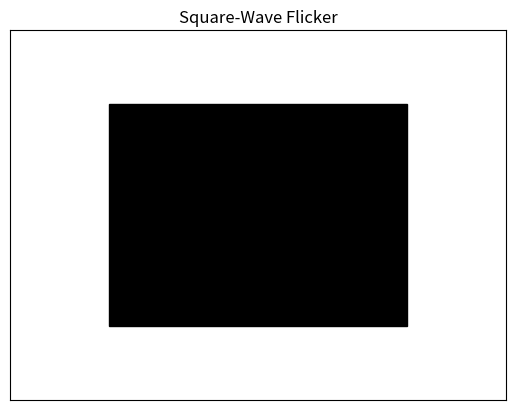
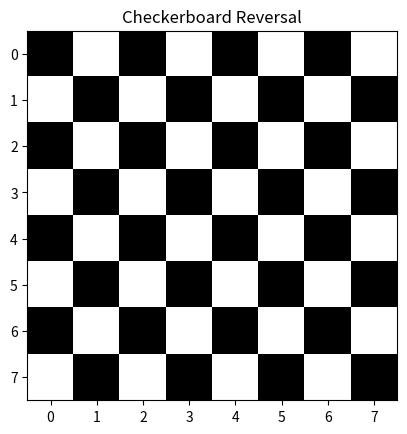
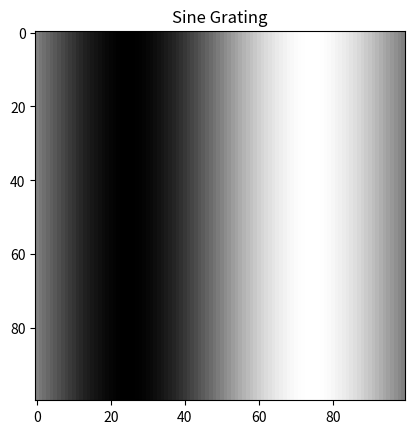

Write Python code to recreate these figures, in order.
import numpy as np
import matplotlib.pyplot as plt
import matplotlib.animation as animation


def sine_wave_modulation(frames=30):
    x = np.linspace(0, 2 * np.pi, 100)
    fig, ax = plt.subplots()
    img, = ax.plot(x, np.sin(x))

    def update(frame):
        img.set_ydata(np.sin(x + 2 * np.pi * frame / frames))
        return img,

    ani = animation.FuncAnimation(fig, update, frames=frames, interval=100)
    plt.title("Sine-Wave Modulation")
    plt.show()


def square_wave_flicker(frames=30):
    fig, ax = plt.subplots()
    rect = plt.Rectangle((0.2, 0.2), 0.6, 0.6, color='black')
    ax.add_patch(rect)
    ax.set_xlim(0, 1)
    ax.set_ylim(0, 1)
    ax.set_xticks([])
    ax.set_yticks([])

    def update(frame):
        rect.set_color('black' if frame % 2 == 0 else 'white')
        return rect,

    ani = animation.FuncAnimation(fig, update, frames=frames, interval=100)
    plt.title("Square-Wave Flicker")
    plt.show()


def checkerboard_reversal(size=8, frames=30):
    board = np.indices((size, size)).sum(axis=0) % 2
    fig, ax = plt.subplots()
    img = ax.imshow(board, cmap='gray')

    def update(frame):
        img.set_array(1 - board if frame % 2 == 0 else board)
        return img,

    ani = animation.FuncAnimation(fig, update, frames=frames, interval=100)
    plt.title("Checkerboard Reversal")
    plt.show()


def concentric_ring_motion(frames=30, num_rings=6):
    fig, ax = plt.subplots()
    ax.set_xlim(-1, 1)
    ax.set_ylim(-1, 1)
    ax.set_xticks([])
    ax.set_yticks([])

    def update(frame):
        ax.clear()
        ax.set_xlim(-1, 1)
        ax.set_ylim(-1, 1)
        ax.set_xticks([])
        ax.set_yticks([])
        max_radius = 1.0
        phase = (frame / frames) * 2 * np.pi  # Phase for smooth expansion and contraction

        for i in range(num_rings):
            # Calculate the radius for each ring based on the phase
            radius = max_radius * (0.5 + 0.5 * np.sin(phase + i * np.pi / num_rings))
            circle = plt.Circle((0, 0), radius, color='black' if i % 2 == 0 else 'gray', fill=True)
            ax.add_patch(circle)

        return ax,

    ani = animation.FuncAnimation(fig, update, frames=frames, interval=100, blit=True)
    plt.title("Concentric Ring Expansion-Contraction")
    plt.show()



def sine_grating(frames=30):
    x = np.linspace(-np.pi, np.pi, 100)
    y = np.linspace(-np.pi, np.pi, 100)
    X, Y = np.meshgrid(x, y)
    fig, ax = plt.subplots()
    img = ax.imshow(np.sin(X), cmap='gray', vmin=-1, vmax=1)

    def update(frame):
        img.set_array(np.sin(X + 2 * np.pi * frame / frames))
        return img,

    ani = animation.FuncAnimation(fig, update, frames=frames, interval=100)
    plt.title("Sine Grating")
    plt.show()


# Call the functions to generate the visual stimuli
square_wave_flicker()
checkerboard_reversal()
concentric_ring_motion()
sine_grating()